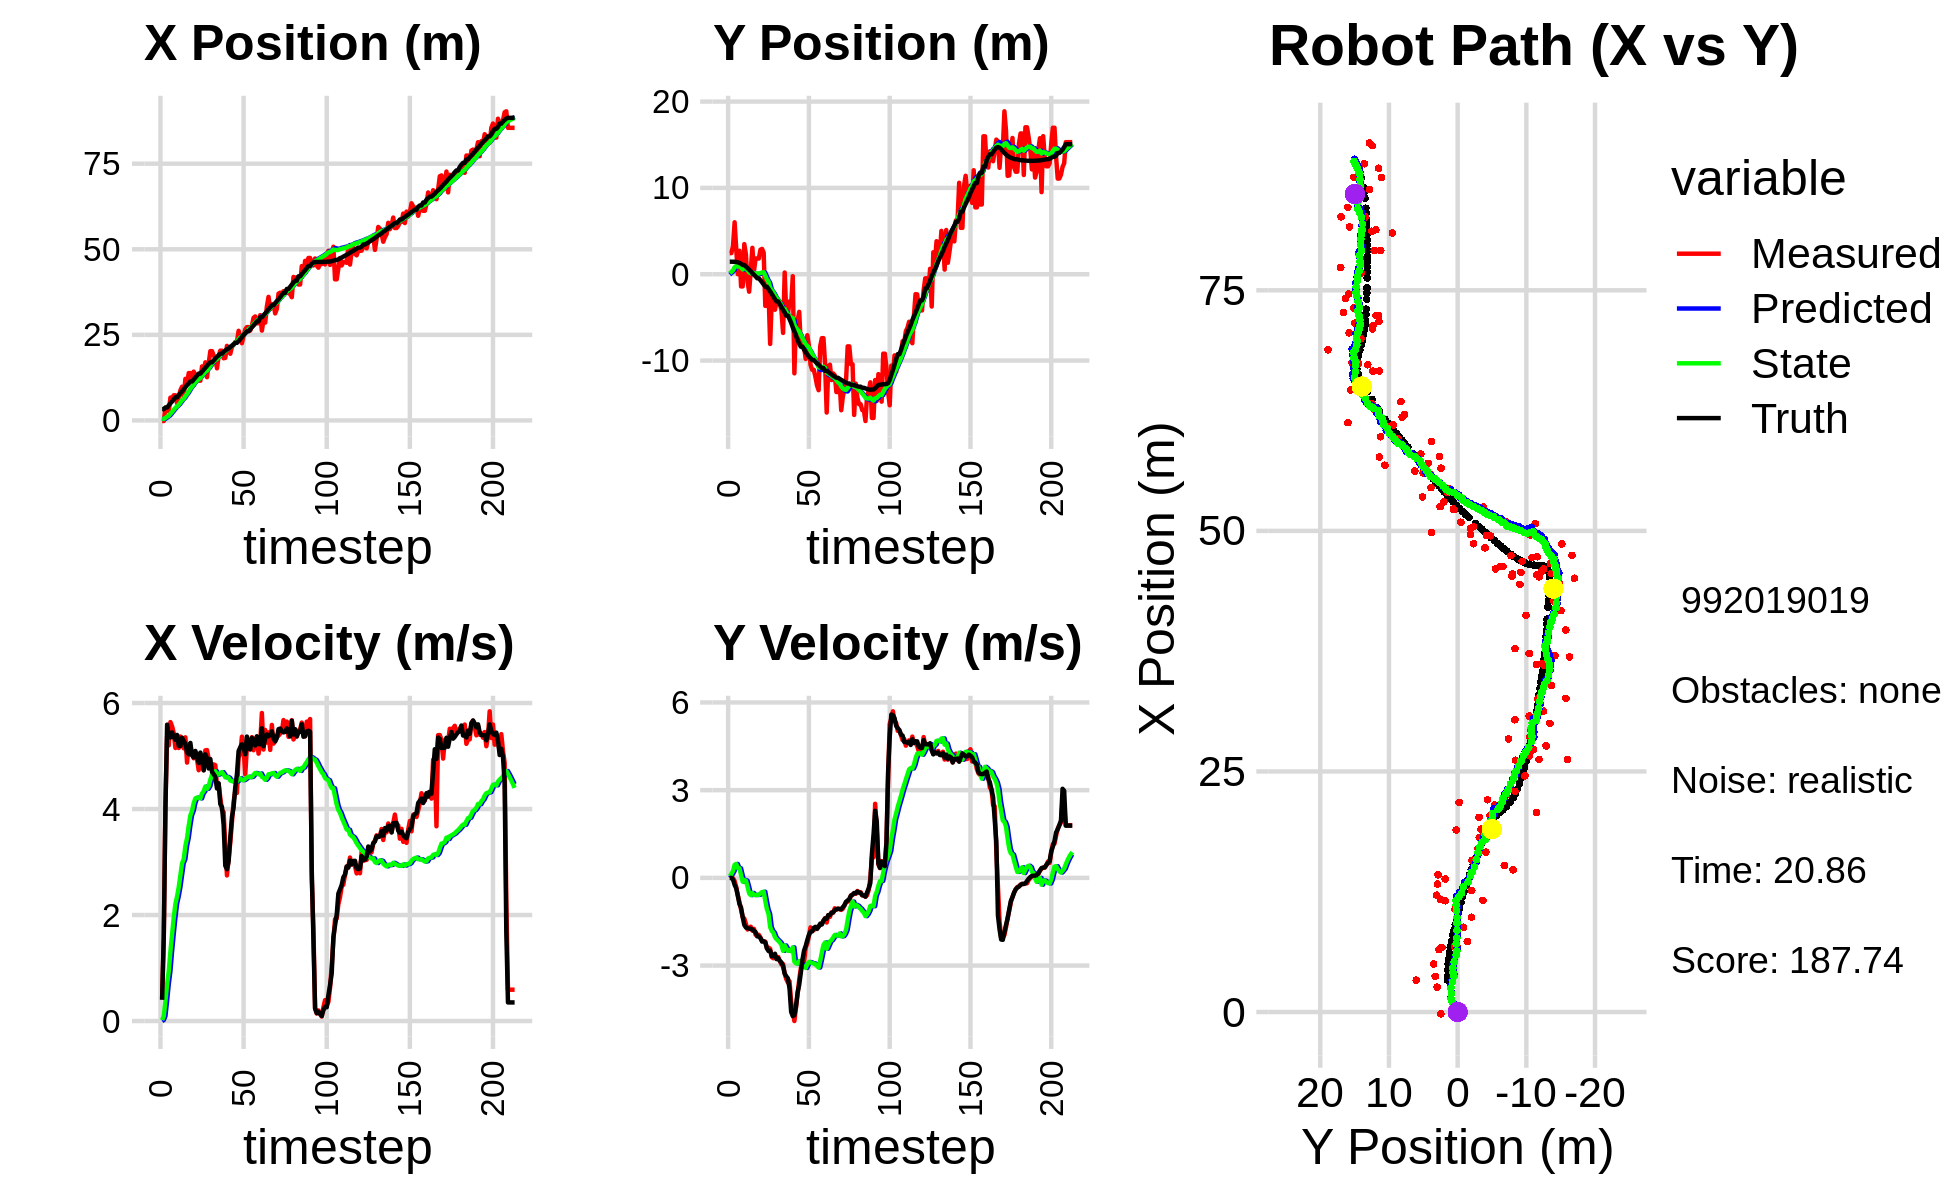

Values plotted in this chart, from the file beside it:
6.696582794335408373e+00, -5.109552145015778812e-01, 0.000000000000000000e+00, -0.000000000000000000e+00, 0.000000000000000000e+00, 0.000000000000000000e+00, 0.000000000000000000e+00, 0.000000000000000000e+00, 4.699771882403451784e-01, -3.367033674421598261e-02, 0.000000000000000000e+00, 0.000000000000000000e+00, 3.294672727423154424e+00, 1.451274394942472012e+00, 0.000000000000000000e+00, 0.000000000000000000e+00, 0.000000000000000000e+00, 3.008925123140215874e-04
-1.825668812820598064e-01, 2.447561979283219280e+00, 4.199999822733431754e-01, 6.225313832357647168e-05, 4.699771882403451784e-01, -3.367033674421598261e-02, 0.000000000000000000e+00, 0.000000000000000000e+00, 4.335283040738664440e-01, 1.200536018974072139e-01, 1.796496935376236392e-02, 5.856961810011222097e-02, 3.294672727423154424e+00, 1.451274394942472012e+00, 4.000000000000000222e-01, 0.000000000000000000e+00, 4.000000059604644775e-01, -1.482217630837112665e-04
-1.825668812820598064e-01, 2.447561979283219280e+00, 1.570000035205879385e+00, 2.327081749638797647e-04, 4.353248010092427012e-01, 1.259105637074184325e-01, 1.796496935376236392e-02, 5.856961810011222097e-02, 4.281665700274102648e-01, 2.670174916942713583e-01, 9.194708781433075240e-02, 1.306349073746154166e-01, 3.294672727423154424e+00, 1.451274394942472012e+00, 1.600000000000000089e+00, -1.000000000000000021e-03, 1.600000023841857910e+00, -1.482217630837112665e-04
3.705528765810992109e+00, 3.260135191404555766e+00, 4.120975310677877701e+00, -1.421084752560287066e-02, 4.373612788088433456e-01, 2.800809824317329055e-01, 9.194708781433075240e-02, 1.306349073746154166e-01, 7.338313926056310166e-01, 4.598890854753903690e-01, 3.813242022218073513e-01, 2.352617964907541270e-01, 3.770842313756602504e+00, 1.447064433980668197e+00, 4.000000000000000000e+00, -5.399999999999999939e-02, 4.000000000000000000e+00, 1.985939592123031616e-02
3.309925496674646528e+00, 6.019035850857187953e+00, 5.364942046807077425e+00, -1.065585173073589076e-01, 7.719638128278117906e-01, 4.834152651244657539e-01, 3.813242022218073513e-01, 2.352617964907541270e-01, 1.070361843298669235e+00, 8.186198658424497232e-01, 6.936436265149807934e-01, 4.473516060065708677e-01, 3.770842313756602504e+00, 1.447064433980668197e+00, 5.591999999999999638e+00, -2.369999999999999885e-01, 5.597000122070312500e+00, 1.985939592123031616e-02
2.588202595336645651e+00, 2.968457736396237223e+00, 5.200794906402362194e+00, -3.095686337966110369e-01, 1.139726205950167381e+00, 8.633550264431067989e-01, 6.936436265149807934e-01, 4.473516060065708677e-01, 1.373609872706788693e+00, 9.607612701220679119e-01, 9.411423967668325341e-01, 4.767262053620471840e-01, 4.385809659601709320e+00, 1.426462567649424473e+00, 5.378000000000000114e+00, -3.589999999999999858e-01, 5.389999866485595703e+00, 5.945318192243576050e-02
6.655469894661513841e+00, 9.363441005856855057e-03, 5.640246936868327232e+00, -5.993310539399698822e-01, 1.467724112383471891e+00, 1.008433890658272603e+00, 9.411423967668325341e-01, 4.767262053620471840e-01, 1.951814108586577667e+00, 8.866415498694110164e-01, 1.316219682213874309e+00, 3.342649507708439494e-01, 5.002314329198837228e+00, 1.378051189538532340e+00, 5.349999999999999645e+00, -6.139999999999999902e-01, 5.385000228881835938e+00, 1.058624759316444397e-01
6.491049050970453038e+00, 2.719750507295093822e+00, 5.560519176907966710e+00, -8.291639934951278157e-01, 2.083436076807965165e+00, 9.200680449464954114e-01, 1.316219682213874309e+00, 3.342649507708439494e-01, 2.514912497266378111e+00, 9.776934883830800116e-01, 1.640431184993258018e+00, 3.283728472799671283e-01, 5.518690824359798519e+00, 1.314217789610378828e+00, 5.445999999999999730e+00, -8.960000000000000187e-01, 5.519000053405761719e+00, 1.480255722999572754e-01
7.341091275085798173e+00, -1.410234170131283049e+00, 5.432377638394940256e+00, -1.086679700370885682e+00, 2.678955615765703957e+00, 1.010530773111076641e+00, 1.640431184993258018e+00, 3.283728472799671283e-01, 3.119194487387024317e+00, 7.721976946223649829e-01, 1.951038053319836596e+00, 9.223658140751900270e-02, 6.140043973830700885e+00, 1.209360403593581434e+00, 5.358999999999999986e+00, -1.018000000000000016e+00, 5.454999923706054688e+00, 1.974316984415054321e-01
7.341091275085798173e+00, -1.410234170131283049e+00, 5.152091373331982638e+00, -1.341987042281849840e+00, 3.314298292719008110e+00, 7.814213527631168610e-01, 1.951038053319836596e+00, 9.223658140751900270e-02, 3.697623102044930388e+00, 5.557278790947939306e-01, 2.211188120969173276e+00, -1.312043924428913932e-01, 6.752150297029126058e+00, 1.070606184685489515e+00, 5.306000000000000050e+00, -1.336999999999999966e+00, 5.472000122070312500e+00, 2.548122107982635498e-01
4.998771667054819012e+00, 3.486587238963975821e+00, 5.334021170729632111e+00, -1.389375066488165666e+00, 3.918741914141847804e+00, 5.426074398505047469e-01, 2.211188120969173276e+00, -1.312043924428913932e-01, 4.107606346018294552e+00, 6.753569837629607164e-01, 2.352010132486862748e+00, -7.184313095575158015e-02, 6.752150297029126058e+00, 1.070606184685489515e+00, 5.397999999999999687e+00, -1.608999999999999986e+00, 5.631999969482421875e+00, 2.548122107982635498e-01
6.712770879449128536e+00, 2.303820563866480153e+00, 5.152176045876582400e+00, -1.569738728917728032e+00, 4.342807359266981138e+00, 6.681726706673855043e-01, 2.352010132486862748e+00, -7.184313095575158015e-02, 4.606792385282334479e+00, 6.993907367874664383e-01, 2.525073025553008499e+00, -9.544065145882535406e-02, 7.375708341624849673e+00, 8.957858807603381601e-01, 5.193999999999999950e+00, -1.697999999999999954e+00, 5.464000225067138672e+00, 2.957401573657989502e-01
8.812642038147135537e+00, -8.676500197010833526e-01, 5.367991957788226465e+00, -1.765917212046807405e+00, 4.859299687837635773e+00, 6.898466716415838640e-01, 2.525073025553008499e+00, -9.544065145882535406e-02, 5.232827220127085788e+00, 4.922102043265415561e-01, 2.752205088153738988e+00, -2.965483513580364772e-01, 7.984942197537346686e+00, 7.031610138904653695e-01, 5.187999999999999723e+00, -1.715000000000000080e+00, 5.464000225067138672e+00, 3.178199231624603271e-01
9.853250265281966236e+00, -2.020933376919017199e+00, 5.254979200709133380e+00, -1.722235733166277649e+00, 5.508047728942459642e+00, 4.625553691907379195e-01, 2.752205088153738988e+00, -2.965483513580364772e-01, 5.896430210530081872e+00, 2.137252342573582597e-01, 2.977986584875480069e+00, -5.273091856380432985e-01, 8.484499692481595190e+00, 5.384290354335217188e-01, 5.346000000000000085e+00, -1.737000000000000099e+00, 5.620999813079833984e+00, 3.167027831077575684e-01
6.818378924999416668e+00, 4.681391251150242017e-01, 5.144693333086834741e+00, -1.670152879791723111e+00, 6.194228869017630146e+00, 1.609943156935539355e-01, 2.977986584875480069e+00, -5.273091856380432985e-01, 6.315376068130125198e+00, 1.207848356045642668e-01, 3.054749392055296386e+00, -5.902882762829263497e-01, 9.096823453577748353e+00, 3.390687232719584165e-01, 5.283999999999999808e+00, -1.741999999999999993e+00, 5.563000202178955078e+00, 3.139026761054992676e-01
1.214659118612689426e+01, 3.060936046202659355e+00, 5.352722013390495803e+00, -1.805427911520316675e+00, 6.620851007335654792e+00, 6.175600797627162769e-02, 3.054749392055296386e+00, -5.902882762829263497e-01, 7.082619061383702785e+00, 2.053074956450362809e-01, 3.304629139735457688e+00, -5.155002833043521582e-01, 9.702416181510765014e+00, 1.397643815834412329e-01, 5.227999999999999758e+00, -1.764000000000000012e+00, 5.518000125885009766e+00, 3.253087103366851807e-01
1.067632699034136401e+01, 3.859790994114500329e-01, 4.876125536111022285e+00, -1.745118829408906169e+00, 7.413081975357248332e+00, 1.537574673146010484e-01, 3.304629139735457688e+00, -5.155002833043521582e-01, 7.692685639155589783e+00, 1.040319899571773565e-01, 3.452840371421938670e+00, -5.865973193805849029e-01, 1.029424738898393166e+01, -6.487755664615718620e-02, 5.073999999999999844e+00, -1.816999999999999948e+00, 5.389999866485595703e+00, 3.436868190765380859e-01
1.382527875873387480e+01, 1.824854923653536076e+00, 5.220340278457471506e+00, -1.945273626563076785e+00, 8.037969676297784360e+00, 4.537225801911886486e-02, 3.452840371421938670e+00, -5.865973193805849029e-01, 8.497157080336044999e+00, 9.707196646724391975e-02, 3.686550180875026061e+00, -5.842230567432304955e-01, 1.077695345907297941e+01, -2.409438360514148669e-01, 5.033000000000000362e+00, -1.852999999999999980e+00, 5.362999916076660156e+00, 3.566943109035491943e-01
1.382527875873387480e+01, 1.824854923653536076e+00, 5.141984338557721301e+00, -1.979924135997387147e+00, 8.865812098423548449e+00, 3.864966079292087020e-02, 3.686550180875026061e+00, -5.842230567432304955e-01, 9.255906220494329872e+00, 8.916283902460385435e-02, 3.880145180828744156e+00, -5.833851199629409567e-01, 1.137604784942020153e+01, -4.676158898974714928e-01, 5.246999999999999886e+00, -2.000000000000000000e+00, 5.614999771118164062e+00, 3.675529062747955322e-01
1.156434112744958753e+01, 1.817060662926096137e+00, 5.056129061111836798e+00, -1.946865510216831296e+00, 9.643920738577204332e+00, 3.082432702830975590e-02, 3.880145180828744156e+00, -5.833851199629409567e-01, 9.814258149500645345e+00, 8.333597027047913441e-02, 3.964522845937478390e+00, -5.799302979001546010e-01, 1.137604784942020153e+01, -4.676158898974714928e-01, 5.011999999999999567e+00, -2.008999999999999897e+00, 5.399000167846679688e+00, 3.675529062747955322e-01
1.425642013561055954e+01, 2.846627188289419852e+00, 4.957652019874865701e+00, -2.037470952211365649e+00, 1.021071043409439305e+01, 2.534294048046367015e-02, 3.964522845937478390e+00, -5.799302979001546010e-01, 1.051964820533402367e+01, 1.456871876272431421e-01, 4.110350197024913221e+00, -5.278935425862699704e-01, 1.195226740857095038e+01, -6.948328487074945103e-01, 4.974999999999999645e+00, -2.063000000000000167e+00, 5.386000156402587891e+00, 3.899316191673278809e-01
1.328924518832272383e+01, 2.936806155026182363e+00, 5.067307878367347307e+00, -2.158808405399418984e+00, 1.093068322503651579e+01, 9.289783336861615060e-02, 4.110350197024913221e+00, -5.278935425862699704e-01, 1.112152287901617242e+01, 2.058787694737017615e-01, 4.199415630701666124e+00, -4.857933407995370101e-01, 1.252529215781200200e+01, -9.345987310087674471e-01, 5.096000000000000085e+00, -2.178999999999999826e+00, 5.541999816894531250e+00, 4.027399420738220215e-01
1.171256434909032329e+01, 2.491548730587773264e+00, 4.936724516861661805e+00, -2.168505749076351741e+00, 1.154146444208633859e+01, 1.572994353937480494e-01, 4.199415630701666124e+00, -4.857933407995370101e-01, 1.157545658435468638e+01, 2.319680202438970662e-01, 4.216387782264567896e+00, -4.736122829189867711e-01, 1.310485911391658398e+01, -1.184169577016607633e+00, 4.996000000000000441e+00, -2.165999999999999925e+00, 5.445000171661376953e+00, 4.138867557048797607e-01
1.159966421108785717e+01, -3.663784788865367403e+00, 4.733184837943367640e+00, -2.182178768217605480e+00, 1.199709536258114362e+01, 1.846067919519983891e-01, 4.216387782264567896e+00, -4.736122829189867711e-01, 1.198547519012989682e+01, -1.763257880849395665e-01, 4.212561127237469449e+00, -7.876173993851709465e-01, 1.367183375370919229e+01, -1.438057469749700834e+00, 4.868999999999999773e+00, -2.206999999999999851e+00, 5.346000194549560547e+00, 4.319952428340911865e-01
1.159966421108785717e+01, -3.663784788865367403e+00, 4.958315509100115648e+00, -2.405458383777738796e+00, 1.240673130285364323e+01, -2.550875280234566889e-01, 4.212561127237469449e+00, -7.876173993851709465e-01, 1.237389751155872020e+01, -5.803115462760698451e-01, 4.200199512894982057e+00, -1.072320339979592863e+00, 1.367183375370919229e+01, -1.438057469749700834e+00, 5.065000000000000391e+00, -2.411999999999999922e+00, 5.610000133514404297e+00, 4.516860246658325195e-01
1.577136886112683278e+01, -2.103642361767587232e+00, 4.920527321495973716e+00, -2.387125965739128386e+00, 1.279391746284821885e+01, -6.875435802740291757e-01, 4.200199512894982057e+00, -1.072320339979592863e+00, 1.301362902078083827e+01, -8.566367578314786346e-01, 4.293658468629344860e+00, -1.232446242538024705e+00, 1.425067973143832667e+01, -1.710184143355832243e+00, 4.961999999999999744e+00, -2.500999999999999890e+00, 5.557000160217285156e+00, 4.516860246658325195e-01
1.478446691813369007e+01, -8.074140118387774123e+00, 4.731818521271469180e+00, -2.422756553911440403e+00, 1.344299486764377249e+01, -9.798813820852810830e-01, 4.293658468629344860e+00, -1.232446242538024705e+00, 1.354435858083292565e+01, -1.541656812990446213e+00, 4.336173015071618231e+00, -1.682278884351293247e+00, 1.481967616079915828e+01, -1.992970512798034388e+00, 4.730999999999999872e+00, -2.487999999999999989e+00, 5.346000194549560547e+00, 4.732124209403991699e-01
1.697166669380762016e+01, -2.972081349942226947e+00, 5.106682217416771863e+00, -2.711700846377238072e+00, 1.397797588234008792e+01, -1.709884701425575582e+00, 4.336173015071618231e+00, -1.682278884351293247e+00, 1.419675250341876982e+01, -1.853019859702752958e+00, 4.425941066685271430e+00, -1.815524088215274112e+00, 1.536984324422599535e+01, -2.279541777914138034e+00, 5.032000000000000028e+00, -2.681000000000000050e+00, 5.702000141143798828e+00, 4.881469905376434326e-01
1.262595367387908674e+01, -2.046648846612988404e+00, 5.112641358964268079e+00, -2.749349257846198658e+00, 1.463934661008729776e+01, -2.034572268524280414e+00, 4.425941066685271430e+00, -1.815524088215274112e+00, 1.452496771813144605e+01, -2.084707433268576882e+00, 4.381700867212381389e+00, -1.876916281866296776e+00, 1.594495081927187918e+01, -2.586576985682905949e+00, 4.959999999999999964e+00, -2.673000000000000043e+00, 5.635000228881835938e+00, 4.933935999870300293e-01
1.661528017355047737e+01, -4.110760377294369050e+00, 4.947177080036717634e+00, -2.720800232458441936e+00, 1.496313780485268374e+01, -2.272399061455206759e+00, 4.381700867212381389e+00, -1.876916281866296776e+00, 1.508553296790159770e+01, -2.446241630702884251e+00, 4.430437492249080123e+00, -2.028199535284418431e+00, 1.650360178902065300e+01, -2.889265583426135819e+00, 4.764999999999999680e+00, -2.595000000000000195e+00, 5.426000118255615234e+00, 5.028203725814819336e-01
2.023397159601994133e+01, -3.133882991455392286e+00, 4.869279261084857424e+00, -2.755747109190812338e+00, 1.552857671712650500e+01, -2.649061584231326094e+00, 4.430437492249080123e+00, -2.028199535284418431e+00, 1.584485240275305351e+01, -2.721535402723324282e+00, 4.552733862904723594e+00, -2.100909757179094228e+00, 1.697437548651317840e+01, -3.151005792034352382e+00, 4.942999999999999616e+00, -2.779999999999999805e+00, 5.671000003814697266e+00, 5.150030255317687988e-01
2.023397159601994133e+01, -3.133882991455392286e+00, 4.783991092166189674e+00, -2.707478646376578535e+00, 1.630012578904352694e+01, -2.931626378441233527e+00, 4.552733862904723594e+00, -2.100909757179094228e+00, 1.655928994503655716e+01, -2.977831547436413651e+00, 4.651225761304455197e+00, -2.150925398898692276e+00, 1.697437548651317840e+01, -3.151005792034352382e+00, 4.700000000000000178e+00, -2.746999999999999886e+00, 5.443999767303466797e+00, 5.150030255317687988e-01
1.899598586548965429e+01, -3.412873147679077235e+00, 4.842038976750988155e+00, -2.846989410709249047e+00, 1.702441252116700099e+01, -3.192924087326282745e+00, 4.651225761304455197e+00, -2.150925398898692276e+00, 1.715516622556657467e+01, -3.245082199385445509e+00, 4.700296966862529402e+00, -2.207670699275098070e+00, 1.752404284486758002e+01, -3.467129276697134888e+00, 4.658999999999999808e+00, -2.838000000000000078e+00, 5.454999923706054688e+00, 5.315293669700622559e-01
1.815377157912004691e+01, -4.216269063029112196e+00, 4.826947563880216840e+00, -2.963355126282851248e+00, 1.762519592225282850e+01, -3.465849269312955450e+00, 4.700296966862529402e+00, -2.207670699275098070e+00, 1.766176301442165908e+01, -3.558465595660839309e+00, 4.713928364069764676e+00, -2.296087266358706636e+00, 1.806151843036433746e+01, -3.788755940074732820e+00, 4.610000000000000320e+00, -2.890000000000000124e+00, 5.440999984741210938e+00, 5.505912899971008301e-01
1.522034049016002832e+01, -6.795558975995318107e+00, 4.442871392124160046e+00, -2.948069780993784583e+00, 1.813315585082863635e+01, -3.788074322296710150e+00, 4.713928364069764676e+00, -2.296087266358706636e+00, 1.794305201195552257e+01, -4.034036119728374281e+00, 4.644544625689378314e+00, -2.496076990537979157e+00, 1.858569979662349425e+01, -4.119968461513818347e+00, 4.387999999999999901e+00, -3.020000000000000018e+00, 5.327000141143798828e+00, 5.858421921730041504e-01
1.891937230501702416e+01, 2.003931539230016656e-01, 4.472103260277038750e+00, -3.269845868959426749e+00, 1.840750647452446032e+01, -4.283643818782172374e+00, 4.644544625689378314e+00, -2.496076990537979157e+00, 1.843571841313385207e+01, -4.008881265037288699e+00, 4.654433714769948160e+00, -2.311270823622777471e+00, 1.900869250285331802e+01, -4.411458061586234436e+00, 4.485999999999999766e+00, -3.278000000000000025e+00, 5.556000232696533203e+00, 6.313374042510986328e-01
2.037484610112548822e+01, -4.722367363481670743e+00, 4.208640115067007414e+00, -3.467356072096484443e+00, 1.890116178461084573e+01, -4.240008347399566446e+00, 4.654433714769948160e+00, -2.311270823622777471e+00, 1.898309428129999787e+01, -4.334832615311167814e+00, 4.682880839529053318e+00, -2.411611135776421388e+00, 1.950191187885479494e+01, -4.792196320016683053e+00, 4.091000000000000192e+00, -3.370000000000000107e+00, 5.301000118255615234e+00, 6.891250014305114746e-01
2.037484610112548822e+01, -4.722367363481670743e+00, 3.986478708444551433e+00, -3.579964997237670588e+00, 1.945138236525290409e+01, -4.575993728888810175e+00, 4.682880839529053318e+00, -2.411611135776421388e+00, 1.949342384188254229e+01, -4.647816132563241887e+00, 4.696738992695783210e+00, -2.495132680539801306e+00, 1.950191187885479494e+01, -4.792196320016683053e+00, 4.035999999999999588e+00, -3.436999999999999833e+00, 5.301000118255615234e+00, 7.317239046096801758e-01
1.815725195398444214e+01, -3.152024553507319915e+00, 3.940349390958200360e+00, -3.538539630635866740e+00, 1.996309774115212221e+01, -4.897329400617222106e+00, 4.696738992695783210e+00, -2.495132680539801306e+00, 1.983605425659395394e+01, -4.829457903377138983e+00, 4.651881456486121280e+00, -2.471388836599100358e+00, 1.997795367197201344e+01, -5.195985840425046298e+00, 3.697000000000000064e+00, -3.787999999999999812e+00, 5.294000148773193359e+00, 7.317239046096801758e-01
1.827067542054386706e+01, -3.599867391171824416e+00, 3.315792326670902845e+00, -4.231654105322585124e+00, 2.030124240224256482e+01, -5.076596787037049197e+00, 4.651881456486121280e+00, -2.471388836599100358e+00, 2.014937723911502943e+01, -5.065362173709666571e+00, 4.598337560123083811e+00, -2.508257541078454000e+00, 2.041123080236559773e+01, -5.633053825654704916e+00, 2.928999999999999826e+00, -4.583999999999999631e+00, 5.440000057220458984e+00, 9.061549901962280273e-01
2.177821850735659837e+01, -2.238746158809108433e-01, 2.747376046745479528e+00, -4.580197235217028151e+00, 2.060921099512733790e+01, -5.316187927817511927e+00, 4.598337560123083811e+00, -2.508257541078454000e+00, 2.064211137736737101e+01, -5.066941275433666902e+00, 4.607365220897422731e+00, -2.375853008551938927e+00, 2.075793337782174319e+01, -6.150433110628267031e+00, 2.865000000000000213e+00, -4.727000000000000313e+00, 5.527999877929687500e+00, 1.030496001243591309e+00
2.074110415562974907e+01, -1.147505001968634986e+01, 3.063891008165027241e+00, -4.896401551597845625e+00, 2.110284789945711381e+01, -5.304526576288861150e+00, 4.607365220897422731e+00, -2.375853008551938927e+00, 2.104986799575406664e+01, -5.871416938367898908e+00, 4.587850382078701550e+00, -2.862891008701507811e+00, 2.103209567061501062e+01, -6.604301976605622571e+00, 3.012999999999999901e+00, -4.695999999999999730e+00, 5.579999923706054688e+00, 1.011662602424621582e+00
1.947176182260839994e+01, -5.367926166986091374e+00, 3.369531744698369025e+00, -4.438984603628016501e+00, 2.150865303396193795e+01, -6.157706039238049378e+00, 4.587850382078701550e+00, -2.862891008701507811e+00, 2.136240916942093548e+01, -6.185101731649242041e+00, 4.537874875425773169e+00, -2.923808662841581807e+00, 2.139088511499107170e+01, -7.136399793053136875e+00, 3.459999999999999964e+00, -4.397999999999999687e+00, 5.596000194549560547e+00, 9.215111136436462402e-01
2.151104050865363249e+01, -5.369567201897188724e+00, 3.752517289357876873e+00, -3.968886093888452926e+00, 2.181619665696351262e+01, -6.477482597933399866e+00, 4.537874875425773169e+00, -2.923808662841581807e+00, 2.178264674572194082e+01, -6.454536674751134129e+00, 4.525959234099323325e+00, -2.933581245071225752e+00, 2.179783892633698272e+01, -7.626370953461390378e+00, 3.850000000000000089e+00, -3.920999999999999819e+00, 5.494999885559082031e+00, 8.134127855300903320e-01
2.205320216704124903e+01, -4.352944659456104759e+00, 4.134593429014554289e+00, -3.475045096684046264e+00, 2.223524266913187475e+01, -6.747894799258256526e+00, 4.525959234099323325e+00, -2.933581245071225752e+00, 2.221691297614638927e+01, -6.607873619521289044e+00, 4.519545422145872848e+00, -2.843204851056525762e+00, 2.225110888449281532e+01, -8.062172459381255152e+00, 4.033000000000000362e+00, -3.656000000000000139e+00, 5.443999767303466797e+00, 6.989414691925048828e-01
2.293931618344134549e+01, -8.335750809305270792e+00, 4.350372633957552360e+00, -3.086391926809322506e+00, 2.266886751836097602e+01, -6.892194104626941709e+00, 4.519545422145872848e+00, -2.843204851056525762e+00, 2.268156814010704636e+01, -7.006572926658589218e+00, 4.523485608628458721e+00, -2.934652270328911516e+00, 2.266265368473062836e+01, -8.385597751825972779e+00, 4.415000000000000036e+00, -3.241999999999999993e+00, 5.478000164031982422e+00, 6.170431971549987793e-01
2.293931618344134549e+01, -8.335750809305270792e+00, 4.303068174034496707e+00, -3.052831559573429665e+00, 2.313391670096989117e+01, -7.300038153691480680e+00, 4.523485608628458721e+00, -2.934652270328911516e+00, 2.311838515029403140e+01, -7.379138075289970899e+00, 4.518251914410416958e+00, -2.996608549704637969e+00, 2.266265368473062836e+01, -8.385597751825972779e+00, 4.658000000000000362e+00, -2.799999999999999822e+00, 5.434999942779541016e+00, 6.170431971549987793e-01
2.617246651673346136e+01, -8.417280691309299456e+00, 4.978014443739577466e+00, -2.885808439414759174e+00, 2.357021034173507346e+01, -7.678798930260434474e+00, 4.518251914410416958e+00, -2.996608549704637969e+00, 2.373026634160587278e+01, -7.724930766266281168e+00, 4.569920916723817506e+00, -3.028121629159372219e+00, 2.318590998627019317e+01, -8.728191899303890722e+00, 5.094000000000000306e+00, -2.484999999999999876e+00, 5.666999816894531250e+00, 5.253673195838928223e-01
2.455178540917633256e+01, -9.803927170363921917e+00, 5.033602456257015412e+00, -2.387234470564345123e+00, 2.418725843327825586e+01, -8.027742929182219100e+00, 4.569920916723817506e+00, -3.028121629159372219e+00, 2.421686929946215727e+01, -8.118991449274618688e+00, 4.579809237966757429e+00, -3.079611860969323711e+00, 2.375184130664020188e+01, -9.028794811776345242e+00, 5.166000000000000369e+00, -2.330999999999999961e+00, 5.666999816894531250e+00, 4.428440928459167480e-01
2.255352938137518493e+01, -7.064769791505911556e+00, 5.365215324759050830e+00, -2.247654888595293166e+00, 2.467485022325883293e+01, -8.426952635371550926e+00, 4.579809237966757429e+00, -3.079611860969323711e+00, 2.456679089168192576e+01, -8.287309530212723985e+00, 4.546486675648315767e+00, -2.954207380710777819e+00, 2.434613490100836586e+01, -9.295003460296959119e+00, 5.222000000000000419e+00, -2.125999999999999890e+00, 5.638999938964843750e+00, 3.967189192771911621e-01
2.477799367892388815e+01, -8.286898779372643631e+00, 5.147172618963249846e+00, -1.991475739266686640e+00, 2.502143955924675822e+01, -8.582730268283802033e+00, 4.546486675648315767e+00, -2.954207380710777819e+00, 2.501823103487327771e+01, -8.511238741274985031e+00, 4.546091203822795634e+00, -2.876203507488089173e+00, 2.494289565073983184e+01, -9.536647366583014929e+00, 5.169999999999999929e+00, -1.951000000000000068e+00, 5.525000095367431641e+00, 3.691683709621429443e-01
2.662595987317532575e+01, -1.047977899179958605e+01, 4.651476544911067990e+00, -1.693004448862166278e+00, 2.547284015525555745e+01, -8.798859092023793238e+00, 4.546091203822795634e+00, -2.876203507488089173e+00, 2.554055499228273973e+01, -8.854859062528525726e+00, 4.567349391505906020e+00, -2.887494402417870809e+00, 2.543147635474299406e+01, -9.721092747886165952e+00, 5.033000000000000362e+00, -1.832999999999999963e+00, 5.356999874114990234e+00, 3.490668833255767822e-01
2.725642454629116074e+01, -1.106346123067292631e+01, 5.164351026741702988e+00, -1.759946831349985530e+00, 2.599728993143332900e+01, -9.143608502770312896e+00, 4.567349391505906020e+00, -2.887494402417870809e+00, 2.607934893014598288e+01, -9.219350595531862425e+00, 4.593455536842646403e+00, -2.914921066301884078e+00, 2.602844595928690552e+01, -9.932818935906785995e+00, 5.366999999999999993e+00, -1.832000000000000073e+00, 5.671000003814697266e+00, 3.284443318843841553e-01
2.725642454629116074e+01, -1.106346123067292631e+01, 5.250486725047665004e+00, -1.789300809906966050e+00, 2.653869448383024832e+01, -9.510842702162051410e+00, 4.593455536842646403e+00, -2.914921066301884078e+00, 2.659074680407665880e+01, -9.560845554313139871e+00, 4.610217871261511391e+00, -2.923224794110784952e+00, 2.602844595928690552e+01, -9.932818935906785995e+00, 5.153999999999999915e+00, -1.711999999999999966e+00, 5.431000232696533203e+00, 3.284443318843841553e-01
2.624461340903862094e+01, -1.185744147168890628e+01, 5.258772251955770471e+00, -1.726712979308403728e+00, 2.705176859120280852e+01, -9.853168033724218233e+00, 4.610217871261511391e+00, -2.923224794110784952e+00, 2.701743608576207833e+01, -9.931220536892277906e+00, 4.600290654602107843e+00, -2.950598804731786373e+00, 2.662435793900331404e+01, -1.013195376287891136e+01, 5.121999999999999886e+00, -1.675000000000000044e+00, 5.388999938964843750e+00, 3.172580301761627197e-01
2.765071746729812574e+01, -1.287379913234258488e+01, 5.356840019310310730e+00, -1.748568725276148594e+00, 2.747746515122229027e+01, -1.022628041736545690e+01, 4.600290654602107843e+00, -2.950598804731786373e+00, 2.750012208499255451e+01, -1.034930494408670398e+01, 4.607995136844559525e+00, -3.011328975273332098e+00, 2.721214079887172943e+01, -1.032435564849815712e+01, 5.341000000000000192e+00, -1.739999999999999991e+00, 5.617000102996826172e+00, 3.155138492584228516e-01
2.999408817297566543e+01, -1.343063049273314924e+01, 5.109453518809941031e+00, -1.642612201552348328e+00, 2.796092159867701099e+01, -1.065043784161403728e+01, 4.607995136844559525e+00, -3.011328975273332098e+00, 2.808318404830065518e+01, -1.077402432907931207e+01, 4.645862492719199821e+00, -3.068191750223243641e+00, 2.772189879404124468e+01, -1.048982386519477217e+01, 5.245000000000000107e+00, -1.673999999999999932e+00, 5.506000041961669922e+00, 3.110493421554565430e-01
3.037609744080517515e+01, -8.330474900240679048e+00, 5.334334124115770237e+00, -1.616896451223903908e+00, 2.854777029757257623e+01, -1.108084350410163665e+01, 4.645862492719199821e+00, -3.068191750223243641e+00, 2.866129393386722413e+01, -1.081092127963284000e+01, 4.681123236438787139e+00, -2.829818730003016647e+00, 2.832241129879784935e+01, -1.067830328861249711e+01, 5.198999999999999844e+00, -1.564999999999999947e+00, 5.429999828338623047e+00, 2.943086624145507812e-01
2.838270133751705160e+01, -7.405770110112932514e+00, 5.347552702372115441e+00, -1.561961011177926295e+00, 2.912940625751110346e+01, -1.109390315263314086e+01, 4.681123236438787139e+00, -2.829818730003016647e+00, 2.909904906099975008e+01, -1.076764994791734331e+01, 4.672564940325473870e+00, -2.554202810769225174e+00, 2.892971205676061075e+01, -1.085967688436857692e+01, 5.373000000000000220e+00, -1.592999999999999972e+00, 5.605000019073486328e+00, 2.841832339763641357e-01
2.838270133751705160e+01, -7.405770110112932514e+00, 5.045186991144802846e+00, -1.473643330485476577e+00, 2.956630555503229729e+01, -1.102307022899426592e+01, 4.672564940325473870e+00, -2.554202810769225174e+00, 2.950693065922958525e+01, -1.071165993682599549e+01, 4.654958052510688837e+00, -2.294458584816315927e+00, 2.892971205676061075e+01, -1.085967688436857692e+01, 5.227000000000000313e+00, -1.461000000000000076e+00, 5.427999973297119141e+00, 2.841832339763641357e-01
3.074969160524103984e+01, -1.042977111265570755e+01, 5.249952228256593578e+00, -1.378834765712395605e+00, 2.997242646448065528e+01, -1.094110579530762628e+01, 4.654958052510688837e+00, -2.294458584816315927e+00, 3.002516560119016376e+01, -1.085693057427030972e+01, 4.671467092157056022e+00, -2.208215796630981664e+00, 3.013858485201012627e+01, -1.119379191344495794e+01, 5.222000000000000419e+00, -1.385999999999999899e+00, 5.402999877929687500e+00, 2.568370401859283447e-01
... 153 more rows
